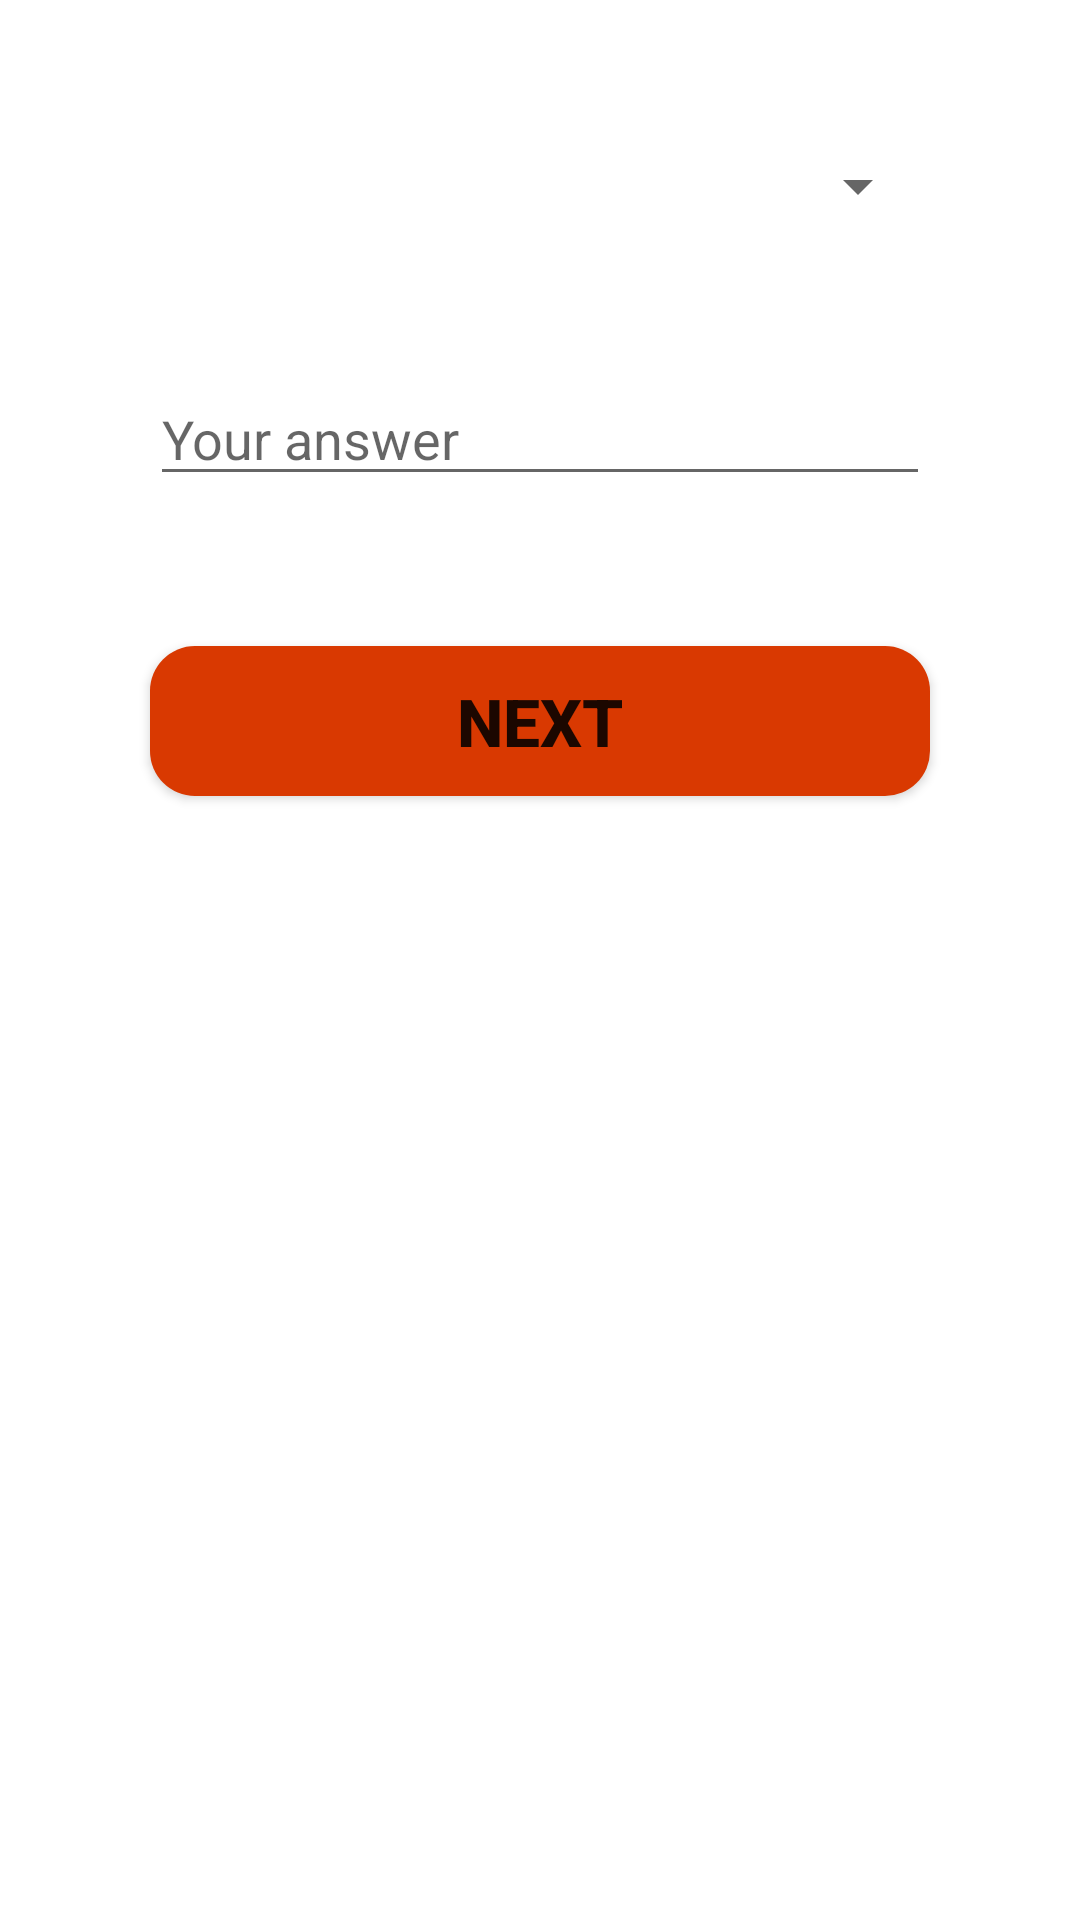

Layout XML and referenced resources for this Android screen:
<!-- AndroidManifest.xml: application theme Theme.CalculatorLock -->
<!-- res/layout/activity_security_question.xml -->
<?xml version="1.0" encoding="utf-8"?>
<androidx.constraintlayout.widget.ConstraintLayout xmlns:android="http://schemas.android.com/apk/res/android"
    xmlns:app="http://schemas.android.com/apk/res-auto"
    xmlns:tools="http://schemas.android.com/tools"
    android:layout_width="match_parent"
    android:layout_height="match_parent"
    tools:context=".activity.SecurityQuestionActivity">

    <Spinner
        android:layout_width="match_parent"
        android:layout_height="wrap_content"
        android:id="@+id/spinner"
        android:layout_marginTop="20dp"
        app:layout_constraintStart_toStartOf="parent"
        app:layout_constraintEnd_toEndOf="parent"
        app:layout_constraintTop_toTopOf="parent"
        android:layout_margin="50dp"
        android:spinnerMode="dropdown"
        />

    <EditText
        android:layout_width="match_parent"
        android:layout_height="wrap_content"
        android:id="@+id/answer"
        android:layout_margin="50dp"
        app:layout_constraintStart_toStartOf="parent"
        app:layout_constraintEnd_toEndOf="parent"
        app:layout_constraintTop_toBottomOf="@+id/spinner"
        android:hint="@string/edittext_hint_1"/>

    <Button
        android:id="@+id/next"
        android:layout_width="match_parent"
        android:layout_height="50dp"
        app:layout_constraintStart_toStartOf="parent"
        app:layout_constraintEnd_toEndOf="parent"
        app:layout_constraintTop_toBottomOf="@+id/answer"
        android:layout_margin="50dp"
        android:background="@drawable/button_corner"
        android:text="NEXT"
        android:textStyle="bold"
        android:textSize="22dp"/>

</androidx.constraintlayout.widget.ConstraintLayout>
<!-- resources referenced by this layout -->
<resources>
  <!-- drawable button_corner (drawable) -->
  <?xml version="1.0" encoding="utf-8"?>
  <shape
      xmlns:android="http://schemas.android.com/apk/res/android"
      android:shape="rectangle"
      >
  
      <solid
          android:color="@color/dark_orange"
          />
  
      <corners
          android:radius="15dp"
          />
  </shape>
  <string name="edittext_hint_1">Your answer</string>
  <style name="Theme.CalculatorLock" parent="Theme.MaterialComponents.DayNight.DarkActionBar">
          
          <item name="colorPrimary">@color/dark_orange</item>
          <item name="colorPrimaryVariant">@color/dark_orange</item>
          <item name="colorOnPrimary">@color/white</item>
          
          <item name="colorSecondary">@color/teal_200</item>
          <item name="colorSecondaryVariant">@color/teal_700</item>
          <item name="colorOnSecondary">@color/black</item>
          
          <item name="android:statusBarColor" tools:targetApi="l">?attr/colorPrimaryVariant</item>
          
      </style>
  <color name="dark_orange">#D93901</color>
  <color name="white">#FFFFFFFF</color>
  <color name="teal_200">#474747</color>
  <color name="teal_700">#FF018786</color>
  <color name="black">#FF000000</color>
</resources>
